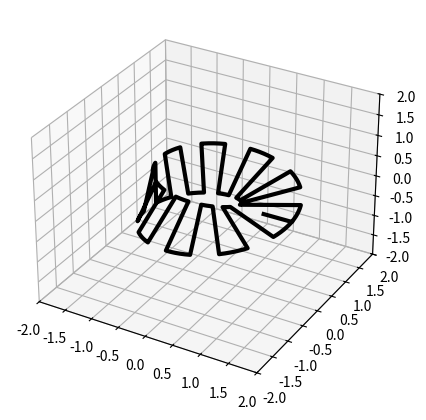
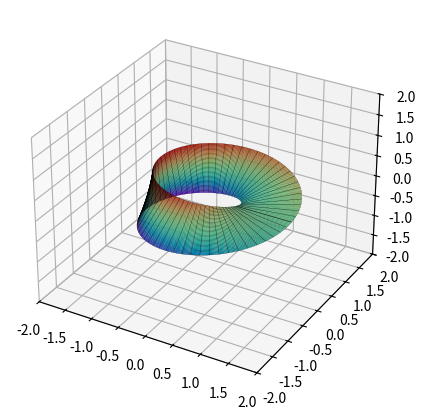

These charts were generated, in order, by the following Python code:
import numpy as np
import matplotlib.pyplot as plt

def mebius(u, v):
    # контроль ограничений
    # u = np.min(np.max(u, 0), 2*np.pi)
    # v = np.min(np.max(v, -1), 1) 
    x = (1 + v/2*np.cos(u/2))*np.cos(u)
    y = (1 + v/2*np.cos(u/2))*np.sin(u)
    z = v/2*np.sin(u/2)
    return x, y, z


def mebius_curve_surface(n=1500):
    umin, umax = 0, 2*np.pi
    vmin, vmax = -1, 1
    u = np.linspace(umin, umax, n)
    v = np.linspace(vmin, vmax, n)
    U, V = np.meshgrid(u, v)
    
    uc = u
    vc = np.sign(np.sin(10*uc))
    
    xc, yc, zc = mebius(uc, vc)    
    xs, ys, zs = mebius(U, V)
    
    return xc, yc, zc, xs, ys, zs
    
    
    
if __name__ == "__main__":
    n, stride = 1500, 25
    xc, yc, zc, xs, ys, zs = mebius_curve_surface(n)
    figc = plt.figure(figsize=(5,6))
    axc = plt.axes(projection='3d')
    axc.plot(xc, yc, zc, linewidth=3, color="black")
    axc.set_xlim(-2,2)
    axc.set_ylim(-2,2)
    axc.set_zlim(-2,2)
    #plt.show()
    figs = plt.figure(figsize=(5,6))
    axs = plt.axes(projection='3d')   
    axs.plot_surface(xs, ys, zs, 
                    cmap="rainbow", alpha=1.,)
                   
    axs.plot_wireframe(xs, ys, zs,
                        linewidth = 0.2, color='k',
                        cstride=stride, rstride=stride) 
    axs.set_xlim(-2,2)
    axs.set_ylim(-2,2)
    axs.set_zlim(-2,2)
    #plt.show()
         
    plt.show()    
    
    
